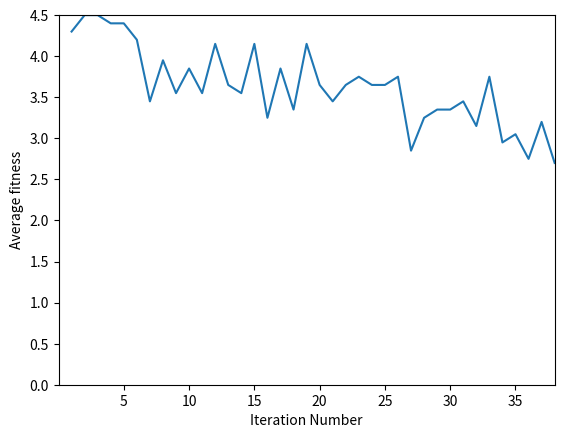

Python code for this plot:
import random
import matplotlib.pyplot as plt

N=8   #Number of queens
p=20  #population size
k=6 #Selecting k best states
itr_list=[]
avg_fitness_per_itr=[]

def population():
    pop=[]
    for popstrength in range(p):
        n=random.sample(range(0,N),N)   
        pop.append(n) 
    #print(pop)
    return pop

def fitnessOfState(state):
    clashes=0

    for r in range(len(state)):
        for c in range(r,len(state)):
            if r!=c:
                #Diagonal Clashes
                rr=abs(r-c)
                cc=abs(state[r]-state[c])
                if rr==cc:
                    clashes=clashes+1
                #Column clashes
                if state[r]==state[c]:
                    clashes=clashes+1
    return clashes

def popFitness(pop):
    popfitnesslist=[]
    for i in pop:
        fitval=fitnessOfState(i)
        popfitnesslist.append(fitval)
    #print("Fitness values")
    #print(popfitnesslist)
    return popfitnesslist



def avg_fitness(popfitnesslist):
    sum_fitness=0
    for i in range(len(popfitnesslist)):
        sum_fitness+=popfitnesslist[i]
    return sum_fitness/len(popfitnesslist)
    
def reproduce(p1,p2):
    #print("child reproduction")
    child=[]
    for i in range(len(p1)):
        if i%2==0:
            child.append(p1[i])
        else:
            child.append(p2[i])
    return child

def mutation(child):
    #print("Mutation")
    n=random.choice(range(0,N))
    k=random.choice(range(0,N))
    child[k]=n
    
    return child
    

def new_gen(pop):
    newpop=[]
    r=int(len(pop)/2)
    for i in range(r):
        p1=pop[2*i]
        #print(p1)
        p2=pop[2*i+1]
        #print(p2)
        
        #crossover
        child=reproduce(p1,p2)
     
        #mutation
        child=mutation(child)
        newpop.append(child) 
        
        #mutation2
        child=mutation(child)
        newpop.append(child) 
        
    pop.extend(newpop)
    
    return pop
    
def plotgraph(itr_list,avg_fitness_per_itr):
    plt.plot(itr_list,avg_fitness_per_itr)  
    plt.xlim(0.01,len(itr_list))
    plt.ylim(0,max(avg_fitness_per_itr))
    plt.xlabel('Iteration Number') 
    plt.ylabel('Average fitness') 
    plt.show()

    
    
def main():
    itr=0
    
    #insitialize population
    pop=population()
    
    #find fitness value
    popfitnesslist=popFitness(pop)
    
    
    while True:
        #sort combined list
        itr=itr+1
        itr_list.append(itr)
        #print("Iteration = ",itr)
        breakval=0
        popfitnesslist,pop=zip(*sorted(zip(popfitnesslist,pop)))
      
        #new generation creation
        newpop=new_gen(list(pop[:k]))
        pop=list(pop[k:p-k])
        pop.extend(newpop)
        
        #find fitness value
        popfitnesslist=popFitness(pop)
        
        #Avg fitness which show be low for a good solution
        avg_fitness_per_itr.append(avg_fitness(popfitnesslist))
    
        for i in range(len(popfitnesslist)):
            if popfitnesslist[i]==0:
                print("Found solution")
                print(pop[i])
                breakval=1
                break
        if breakval==1:
            break
    print("Total iterations =");print(itr)
    plotgraph(itr_list,avg_fitness_per_itr)
    

main()